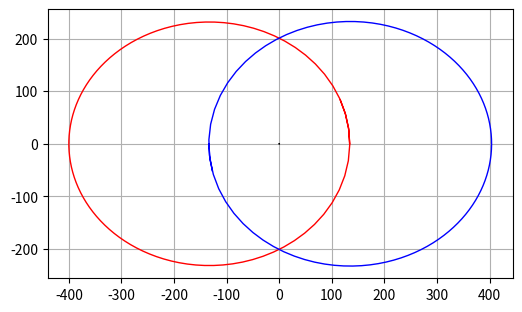

Write Python code to recreate this figure.
import numpy as np
import math as math
from scipy.integrate import odeint
from scipy.optimize import fsolve
import matplotlib.pyplot as plt
import sympy as sym
from sympy import Symbol
from sympy import simplify
from sympy import re
from sympy.solvers import solve

f1=1
M0= 1.9885*10**8
M1= M0/332940
M2= M1*317.8
t = np.linspace(0, 2, 101)
fig = plt.figure(facecolor='white', figsize=(6, 6))
params = [M0, M1, M2,f1]


def f(y, t, params):#14.1' с 731
    vx0, vy0, vx1, vy1, vx2, vy2, x0, y0, x1, y1, x2, y2= y
    M0,M1,M2, f1 = params
    return [f1*M1*(x1-x0)/(np.sqrt((x1-x0)**2+(y1-y0)**2))**3 + f1*M2*(x2-x0)/(np.sqrt((x2-x0)**2+(y2-y0)**2))**3,
            f1*M1*(y1-y0)/(np.sqrt((x1-x0)**2+(y1-y0)**2))**3 + f1*M2*(y2-y0)/(np.sqrt((x2-x0)**2+(y2-y0)**2))**3,
            f1 * M0 * (x0 - x1) / (np.sqrt((x0 - x1) ** 2 + (y0 - y1) ** 2)) ** 3 + f1 * M2 * (x2 - x1) / (
                np.sqrt((x2 - x1) ** 2 + (y2 - y1) ** 2)) ** 3,
            f1 * M0 * (y0 - y1) / (np.sqrt((x0 - x1) ** 2 + (y0 - y1) ** 2)) ** 3 + f1 * M2 * (y2 - y1) / (
                np.sqrt((x2 - x1) ** 2 + (y2 - y1) ** 2)) ** 3,
            f1 * M0 * (x0 - x2) / (np.sqrt((x0 - x2) ** 2 + (y0 - y2) ** 2)) ** 3 + f1 * M1 * (x1 - x2) / (
                np.sqrt((x1 - x2) ** 2 + (y1 - y2) ** 2)) ** 3,
            f1 * M0 * (y0 - y2) / (np.sqrt((x0 - x2) ** 2 + (y0 - y2) ** 2)) ** 3 + f1 * M1 * (y1 - y2) / (
                np.sqrt((x1 - x2) ** 2 + (y1 - y2) ** 2)) ** 3,
            vx0,
            vy0,
            vx1,
            vy1,
            vx2,
            vy2
            ]


#pir = result[0]
x1=133.97685159
y1=0
vx1=0
vy1=1492.79519281
x2=-133.902558073980
y2=1.63983339142942e-14
vx2=-1.82713310151027e-13
vy2=-1491.96740054552
#поиск координат и скоростей 1 тела по 14.3
vx0=(-vx2*M2-vx1*M1)/M0
vy0=(-vy1*M1-vy2*M2)/M0
x0=(-x1*M1-x2*M2)/M0
y0=(-y2*M2-y1*M1)/M0

y0 = [vx0, vy0, vx1, vy1, vx2, vy2, x0, y0, x1, y1, x2, y2]
[vx0, vy0, vx1, vy1, vx2, vy2, x0, y0, x1, y1, x2, y2] = odeint(f, y0, t, args=(params,), full_output=False).T
c=M0*(x0*vy0-y0*vx0)+M1*(x1*vy1-y1*vx1)+M2*(x2*vy2-y2*vx2)#проверка 14.3'
U=f1*(M0*M1/(np.sqrt((x1-x0)**2+(y1-y0)**2))+M0*M2/(np.sqrt((x2-x0)**2+(y2-y0)**2))+M2*M1/(np.sqrt((x1-x2)**2+(y1-y2)**2)))#полная силовая функция 14.2
H=M0/2*(vy0**2+vx0**2)+M1/2*(vy1**2+vx1**2)+M2/2*(vy2**2+vx2**2)-U#проверка 14.3"
print('x1',x1)
print('x2',x2)
print('y1',y1)
print('y2',y2)
print('vx1',vx1)
print('vx2',vx2)
print('vy1',vy1)
print('vy2',vy2)
print(c)
print((M0*vx0+M1*vx1+M2*vx2)/(M0+M1+M2))
print(H)
plt.plot(x1, y1, linewidth=1, color='red')
plt.plot(x2, y2, linewidth=1, color='blue')
plt.plot(x0, y0, linewidth=1, color='black')
plt.grid(True)

plt.axis('scaled')


plt.show()
